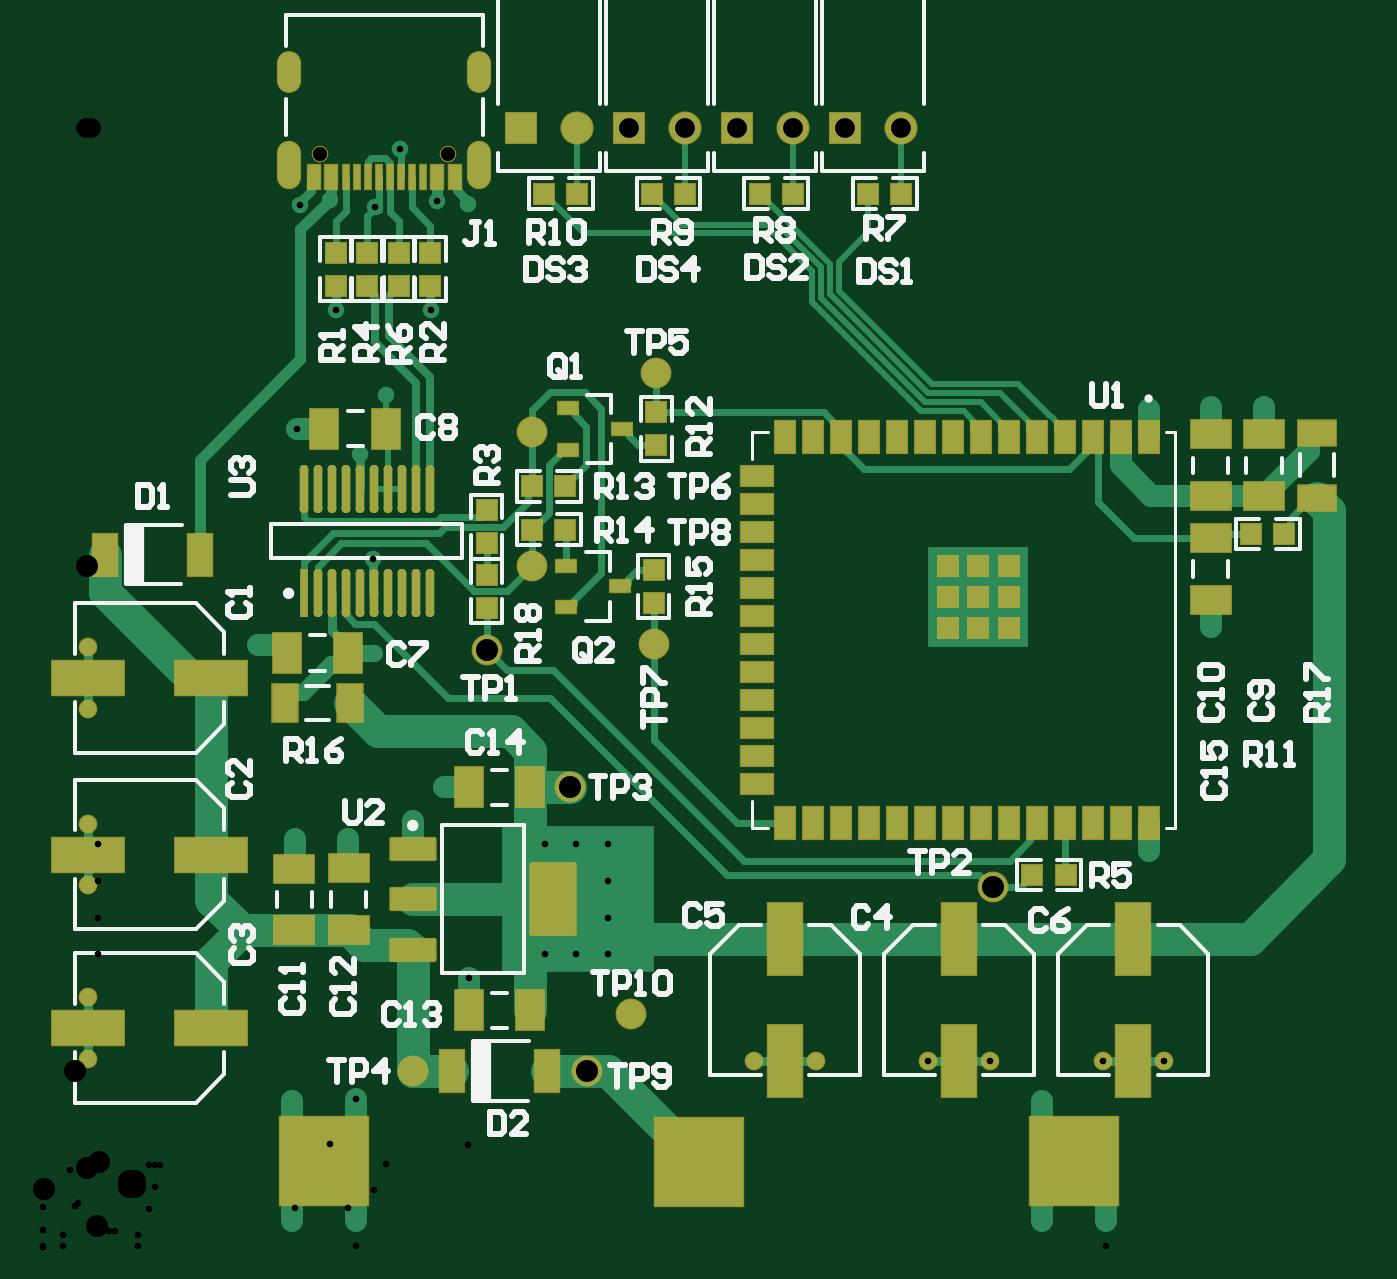
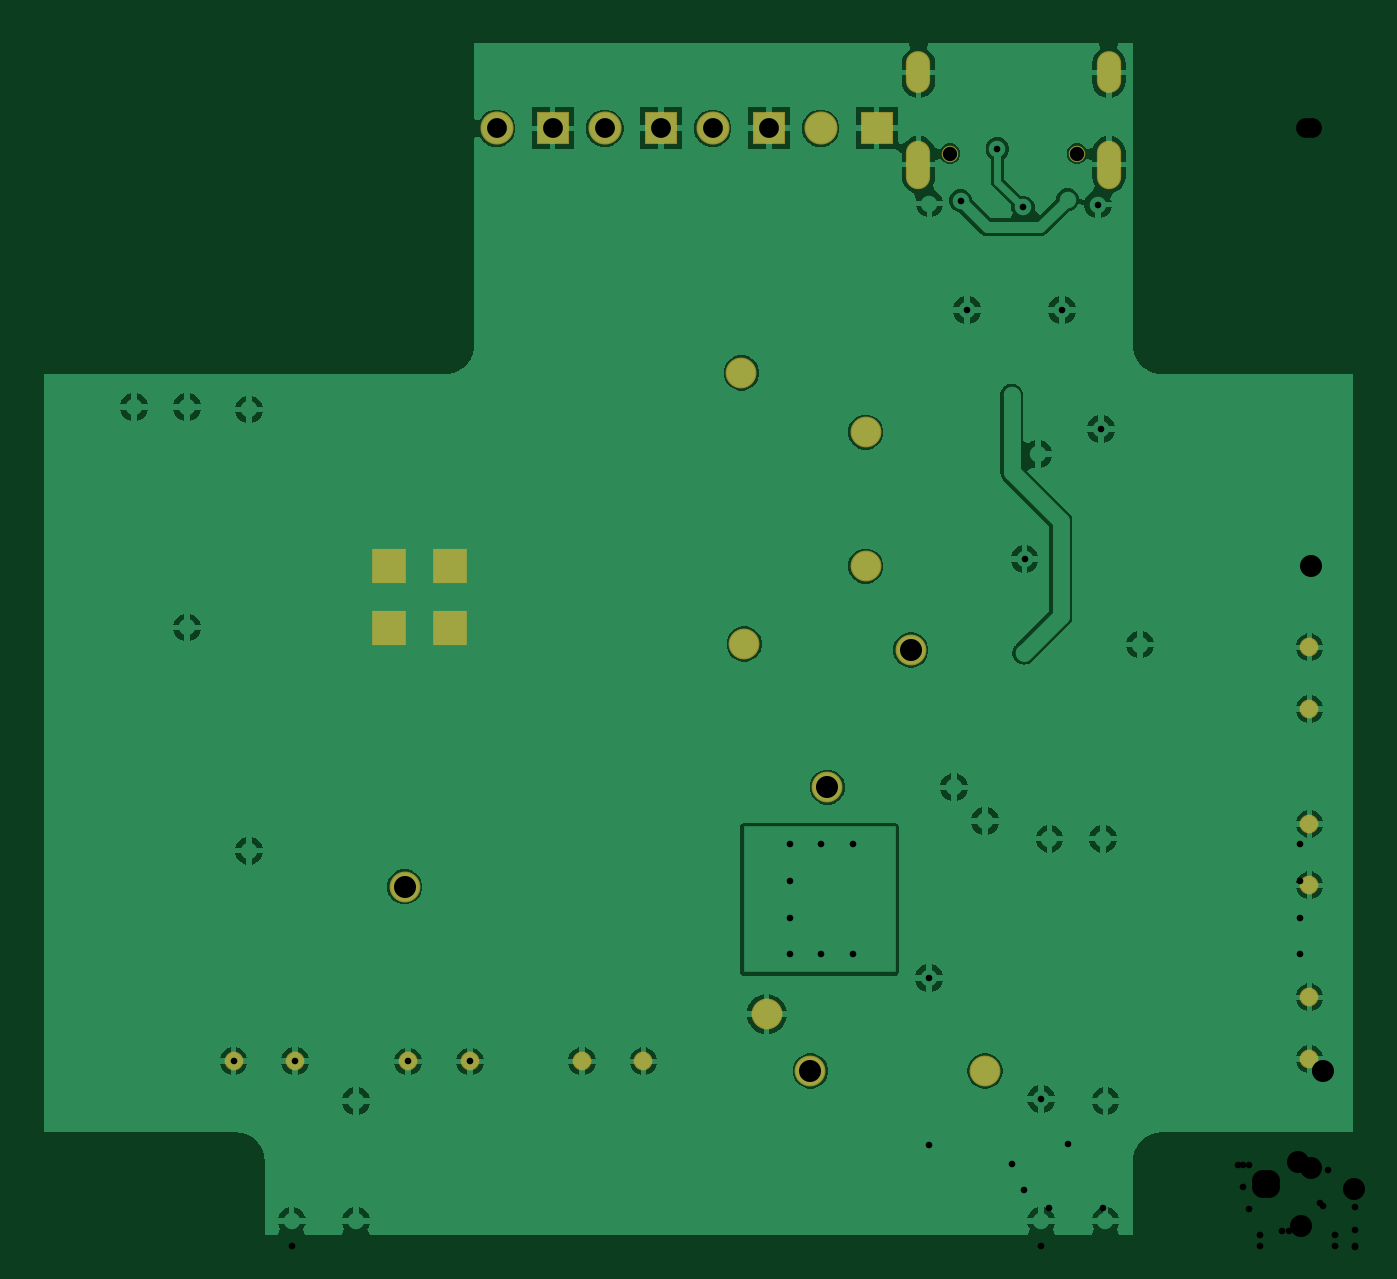
Circuit board: 10 layer files. Board 59.4 x 54.0 mm.
- drill: ESPGW_Baseboard-RoundHoles.TXT (1268 bytes)
- drill: ESPGW_Baseboard-SlotHoles.TXT (293 bytes)
- bottom_copper: ESPGW_Baseboard.GBL (34185 bytes)
- bottom_silk: ESPGW_Baseboard.GBO (268 bytes)
- paste: ESPGW_Baseboard.GBP (266 bytes)
- bottom_mask: ESPGW_Baseboard.GBS (1308 bytes)
- top_copper: ESPGW_Baseboard.GTL (16595 bytes)
- top_silk: ESPGW_Baseboard.GTO (22769 bytes)
- paste: ESPGW_Baseboard.GTP (5015 bytes)
- top_mask: ESPGW_Baseboard.GTS (5949 bytes)

=== drill: ESPGW_Baseboard-RoundHoles.TXT ===
M48
;Layer_Color=9474304
;FILE_FORMAT=4:4
METRIC,LZ
;TYPE=PLATED
T01F00S00C0.3000
T03F00S00C0.9000
T04F00S00C1.0000
;TYPE=NON_PLATED
T05F00S00C0.6500
%
T01
X0002305Y0008636
Y001143
Y001651
Y0019304
Y0024511
Y0027305
X001Y0027432
X00152487Y0027051
X00152269Y00313195
X0014605Y0036068
X00158145Y0038735
X00117585Y00372156
X00116612Y0018625
X00140994
X0017018Y0019431
X0018415Y0020955
X00230057Y00183619
X00244388
X00258719
X0027305
Y00167052
X00258719
Y00150484
X0027305
Y00133917
X00258719
X00244388
X00230057
X00195689Y00123096
X00144663Y00068092
X0011557Y0006717
Y0001284
X00144663
X0032512Y0008528
X0035306
X00403901Y00085253
X00431841
X0045557Y0006717
X00483104Y00085307
X00511044
X00484663Y0001284
X0045557
X0050395Y0018082
X0053213Y0028205
Y0038216
X0055626
X0050395Y0038094
X00178265Y00425937
X00135181
X00132723Y0047607
X00119019Y00473861
X00152965Y00472611
X00181258Y00475713
X00195419Y0047429
X00164632Y00499089
T03
X0021933Y00508476
X0024473
X00268283
X00293683
X00317243
X00342643
X00366325Y00508427
X00391725
T04
X0017018Y00080887
X00249393
X0026924Y0010668
X00241693Y00209607
X00203835Y00271826
X0022434Y00309809
Y0037061
X002794Y0027453
X0041275Y0028188
Y0030988
X0044075
Y0028188
X00433423Y00164409
X0028067Y0039751
T05
X00128319Y00497027
X00186119
M30

=== drill: ESPGW_Baseboard-SlotHoles.TXT ===
M48
;Layer_Color=9474304
;FILE_FORMAT=4:4
METRIC,LZ
;TYPE=PLATED
T02F00S00C0.6000
;TYPE=NON_PLATED
%
G90
G05
T02
G00X00114019Y00497527
M15
G01Y00486527
M16
G00X00114019Y00537827
M15
G01Y00529827
M16
G00X00200419Y00537827
M15
G01Y00529827
M16
G00X00200419Y00497527
M15
G01Y00486527
M16
M17
M30

=== bottom_copper: ESPGW_Baseboard.GBL (34185 bytes, source omitted) ===
=== bottom_silk: ESPGW_Baseboard.GBO ===
G04*
G04 #@! TF.GenerationSoftware,Altium Limited,Altium Designer,25.2.1 (25)*
G04*
G04 Layer_Color=32896*
%FSLAX44Y44*%
%MOMM*%
G71*
G04*
G04 #@! TF.SameCoordinates,0CB7DE92-67F7-45F5-A009-4FBA8635F986*
G04*
G04*
G04 #@! TF.FilePolarity,Positive*
G04*
G01*
G75*
M02*

=== paste: ESPGW_Baseboard.GBP ===
G04*
G04 #@! TF.GenerationSoftware,Altium Limited,Altium Designer,25.2.1 (25)*
G04*
G04 Layer_Color=128*
%FSLAX44Y44*%
%MOMM*%
G71*
G04*
G04 #@! TF.SameCoordinates,0CB7DE92-67F7-45F5-A009-4FBA8635F986*
G04*
G04*
G04 #@! TF.FilePolarity,Positive*
G04*
G01*
G75*
M02*

=== bottom_mask: ESPGW_Baseboard.GBS ===
G04*
G04 #@! TF.GenerationSoftware,Altium Limited,Altium Designer,25.2.1 (25)*
G04*
G04 Layer_Color=16711935*
%FSLAX44Y44*%
%MOMM*%
G71*
G04*
G04 #@! TF.SameCoordinates,0CB7DE92-67F7-45F5-A009-4FBA8635F986*
G04*
G04*
G04 #@! TF.FilePolarity,Negative*
G04*
G01*
G75*
%ADD50C,1.4000*%
%ADD51O,1.1000X1.9000*%
%ADD52O,1.1000X2.2000*%
%ADD53C,0.7500*%
%ADD54R,1.5000X1.5000*%
%ADD55C,1.5000*%
%ADD56C,0.8500*%
%ADD73R,1.5271X1.5476*%
D50*
X269240Y106680D02*
D03*
X249393Y80887D02*
D03*
X224340Y309809D02*
D03*
X279400Y274530D02*
D03*
X224340Y370610D02*
D03*
X280670Y397510D02*
D03*
X170180Y80887D02*
D03*
X241693Y209607D02*
D03*
X433423Y164409D02*
D03*
X203835Y271826D02*
D03*
D51*
X114019Y533827D02*
D03*
X200419D02*
D03*
D52*
X114019Y492027D02*
D03*
X200419D02*
D03*
D53*
X186119Y497027D02*
D03*
X128319D02*
D03*
D54*
X268283Y508476D02*
D03*
X219330D02*
D03*
X317243D02*
D03*
X366325Y508427D02*
D03*
D55*
X293683Y508476D02*
D03*
X244730D02*
D03*
X342643D02*
D03*
X391725Y508427D02*
D03*
D56*
X403901Y85253D02*
D03*
X431841D02*
D03*
X23050Y165100D02*
D03*
Y193040D02*
D03*
X483104Y85307D02*
D03*
X511044D02*
D03*
X325120Y85280D02*
D03*
X353060D02*
D03*
X23050Y273050D02*
D03*
Y245110D02*
D03*
Y86360D02*
D03*
Y114300D02*
D03*
D73*
X412734Y281998D02*
D03*
X440734D02*
D03*
Y309998D02*
D03*
X412734D02*
D03*
M02*

=== top_copper: ESPGW_Baseboard.GTL (16595 bytes, source omitted) ===
=== top_silk: ESPGW_Baseboard.GTO (22769 bytes, source omitted) ===
=== paste: ESPGW_Baseboard.GTP ===
G04*
G04 #@! TF.GenerationSoftware,Altium Limited,Altium Designer,25.2.1 (25)*
G04*
G04 Layer_Color=8421504*
%FSLAX44Y44*%
%MOMM*%
G71*
G04*
G04 #@! TF.SameCoordinates,0CB7DE92-67F7-45F5-A009-4FBA8635F986*
G04*
G04*
G04 #@! TF.FilePolarity,Positive*
G04*
G01*
G75*
%ADD14R,0.3870X2.1772*%
G04:AMPARAMS|DCode=15|XSize=2.1772mm|YSize=0.387mm|CornerRadius=0.1935mm|HoleSize=0mm|Usage=FLASHONLY|Rotation=90.000|XOffset=0mm|YOffset=0mm|HoleType=Round|Shape=RoundedRectangle|*
%AMROUNDEDRECTD15*
21,1,2.1772,0.0000,0,0,90.0*
21,1,1.7902,0.3870,0,0,90.0*
1,1,0.3870,0.0000,0.8951*
1,1,0.3870,0.0000,-0.8951*
1,1,0.3870,0.0000,-0.8951*
1,1,0.3870,0.0000,0.8951*
%
%ADD15ROUNDEDRECTD15*%
G04:AMPARAMS|DCode=16|XSize=3.25mm|YSize=2.05mm|CornerRadius=0.0513mm|HoleSize=0mm|Usage=FLASHONLY|Rotation=90.000|XOffset=0mm|YOffset=0mm|HoleType=Round|Shape=RoundedRectangle|*
%AMROUNDEDRECTD16*
21,1,3.2500,1.9475,0,0,90.0*
21,1,3.1475,2.0500,0,0,90.0*
1,1,0.1025,0.9738,1.5738*
1,1,0.1025,0.9738,-1.5738*
1,1,0.1025,-0.9738,-1.5738*
1,1,0.1025,-0.9738,1.5738*
%
%ADD16ROUNDEDRECTD16*%
G04:AMPARAMS|DCode=17|XSize=1mm|YSize=2.05mm|CornerRadius=0.05mm|HoleSize=0mm|Usage=FLASHONLY|Rotation=90.000|XOffset=0mm|YOffset=0mm|HoleType=Round|Shape=RoundedRectangle|*
%AMROUNDEDRECTD17*
21,1,1.0000,1.9500,0,0,90.0*
21,1,0.9000,2.0500,0,0,90.0*
1,1,0.1000,0.9750,0.4500*
1,1,0.1000,0.9750,-0.4500*
1,1,0.1000,-0.9750,-0.4500*
1,1,0.1000,-0.9750,0.4500*
%
%ADD17ROUNDEDRECTD17*%
%ADD18R,0.9000X1.5000*%
%ADD19R,1.5000X0.9000*%
%ADD20R,0.9000X0.9000*%
%ADD21R,0.9000X0.9000*%
%ADD22R,1.7500X1.1500*%
%ADD23R,1.1500X1.7500*%
%ADD24R,0.9500X0.6000*%
%ADD25R,0.6000X1.1400*%
%ADD26R,0.3000X1.1400*%
%ADD27R,1.1000X1.9500*%
%ADD28R,1.8000X1.3000*%
%ADD29R,1.3000X1.8000*%
%ADD30R,1.6000X3.3000*%
%ADD31R,3.3000X1.6000*%
%ADD32R,4.0000X4.0000*%
D14*
X120650Y297724D02*
D03*
D15*
X127000D02*
D03*
X133350D02*
D03*
X139700D02*
D03*
X146050D02*
D03*
X152400D02*
D03*
X158750D02*
D03*
X165100D02*
D03*
X171450D02*
D03*
X177800D02*
D03*
Y344989D02*
D03*
X171450D02*
D03*
X165100D02*
D03*
X158750D02*
D03*
X152400D02*
D03*
X146050D02*
D03*
X139700D02*
D03*
X133350D02*
D03*
X127000D02*
D03*
X120650D02*
D03*
D16*
X233680Y158750D02*
D03*
D17*
X170180Y135750D02*
D03*
Y158750D02*
D03*
Y181750D02*
D03*
D18*
X503950Y193380D02*
D03*
X491250D02*
D03*
X478550D02*
D03*
X465850D02*
D03*
X453150D02*
D03*
X440450D02*
D03*
X427750D02*
D03*
X415050D02*
D03*
X402350D02*
D03*
X389650D02*
D03*
X376950D02*
D03*
X364250D02*
D03*
X351550D02*
D03*
X338850D02*
D03*
Y368380D02*
D03*
X351550D02*
D03*
X364250D02*
D03*
X376950D02*
D03*
X389650D02*
D03*
X402350D02*
D03*
X415050D02*
D03*
X427750D02*
D03*
X440450D02*
D03*
X453150D02*
D03*
X465850D02*
D03*
X478550D02*
D03*
X491250D02*
D03*
X503950D02*
D03*
D19*
X326350Y211030D02*
D03*
Y223730D02*
D03*
Y236430D02*
D03*
Y249130D02*
D03*
Y261830D02*
D03*
Y274530D02*
D03*
Y287230D02*
D03*
Y299930D02*
D03*
Y312630D02*
D03*
Y325330D02*
D03*
Y338030D02*
D03*
Y350730D02*
D03*
D20*
X440750Y281880D02*
D03*
Y295880D02*
D03*
Y309880D02*
D03*
X412750Y281880D02*
D03*
Y295880D02*
D03*
Y309880D02*
D03*
X426750Y281880D02*
D03*
Y309880D02*
D03*
Y295880D02*
D03*
X239340Y326390D02*
D03*
X224340D02*
D03*
X239340Y346130D02*
D03*
X224340D02*
D03*
X565505Y324454D02*
D03*
X550505D02*
D03*
X229730Y478790D02*
D03*
X244730D02*
D03*
X278683D02*
D03*
X293683D02*
D03*
X327643D02*
D03*
X342643D02*
D03*
X376725D02*
D03*
X391725D02*
D03*
X466287Y169801D02*
D03*
X451287D02*
D03*
D21*
X203835Y290996D02*
D03*
Y305996D02*
D03*
X279400Y293139D02*
D03*
Y308138D02*
D03*
X280670Y379610D02*
D03*
Y364610D02*
D03*
X163951Y437059D02*
D03*
Y452059D02*
D03*
X149448Y437000D02*
D03*
Y452000D02*
D03*
X203817Y320288D02*
D03*
Y335288D02*
D03*
X178219Y437000D02*
D03*
Y452000D02*
D03*
X135181Y436941D02*
D03*
Y451941D02*
D03*
D22*
X580390Y340850D02*
D03*
Y370350D02*
D03*
D23*
X112250Y247650D02*
D03*
X141750D02*
D03*
D24*
X264375Y300638D02*
D03*
X239875Y291138D02*
D03*
Y310138D02*
D03*
X264980Y372110D02*
D03*
X240480Y362610D02*
D03*
Y381610D02*
D03*
D25*
X125219Y486327D02*
D03*
X133219D02*
D03*
X181219D02*
D03*
X189219D02*
D03*
D26*
X174719D02*
D03*
X139719D02*
D03*
X169719D02*
D03*
X144719D02*
D03*
X164719D02*
D03*
X149719D02*
D03*
X159719D02*
D03*
X154719D02*
D03*
D27*
X188058Y80887D02*
D03*
X231058D02*
D03*
X30570Y314960D02*
D03*
X73570D02*
D03*
D28*
X532130Y294610D02*
D03*
Y322610D02*
D03*
X141060Y172750D02*
D03*
Y144750D02*
D03*
X116546Y172618D02*
D03*
Y144618D02*
D03*
X532130Y369600D02*
D03*
Y341600D02*
D03*
X556260Y369600D02*
D03*
Y341600D02*
D03*
D29*
X195558Y209550D02*
D03*
X223558D02*
D03*
X195558Y108408D02*
D03*
X223558D02*
D03*
X130145Y372156D02*
D03*
X158145D02*
D03*
X113000Y270510D02*
D03*
X141000D02*
D03*
D30*
X497074Y85307D02*
D03*
Y140807D02*
D03*
X339090Y85280D02*
D03*
Y140780D02*
D03*
X417871Y85253D02*
D03*
Y140753D02*
D03*
D31*
X23050Y100330D02*
D03*
X78550D02*
D03*
X23050Y179070D02*
D03*
X78550D02*
D03*
X23050Y259080D02*
D03*
X78550D02*
D03*
D32*
X130000Y40000D02*
D03*
X470000D02*
D03*
X300000Y39643D02*
D03*
M02*

=== top_mask: ESPGW_Baseboard.GTS (5949 bytes, source omitted) ===
